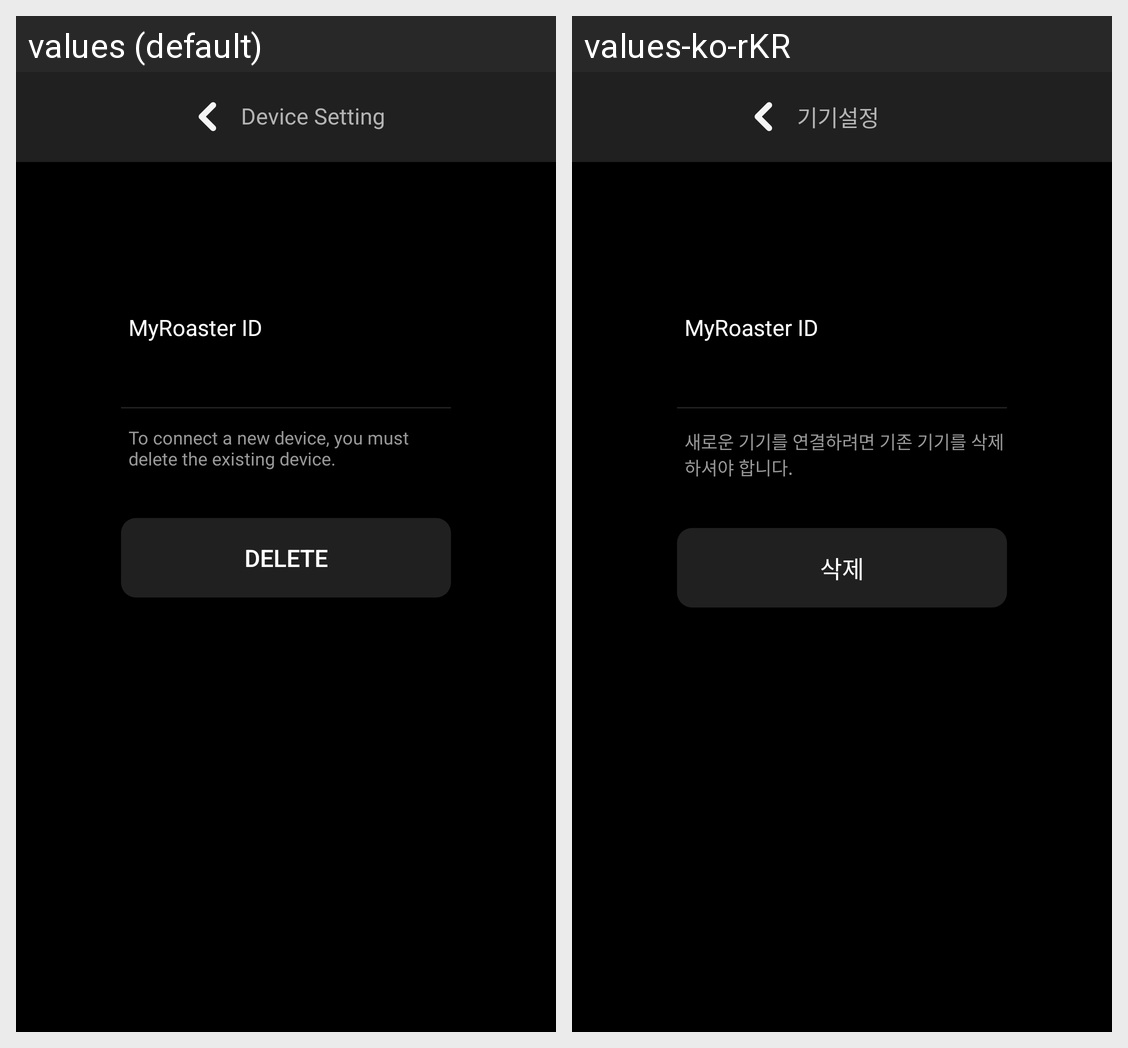

Locale-by-locale string values for the Android screen shown in this grid:
Android screen res/layout/activity_replace_instrument.xml rendered under 2 locales, left to right: values (default), values-ko-rKR. Device: Nexus 5 (rendered at 1080×1920; each locale shown at half size, 540×960, under a caption strip naming it); theme AppTheme.NoActionBar.
Strings drawn on this screen, with the default value and each locale's value (text and hints the layout hard-codes, and strings that could not be matched under every locale, appear in the picture but are not listed):

device_setting
  values: Device Setting
  values-ko-rKR: 기기설정

disconnect_roaster
  values: To connect a new device, you must delete the existing device.
  values-ko-rKR: 새로운 기기를 연결하려면 기존 기기를 삭제하셔야 합니다.

delete
  values: Delete
  values-ko-rKR: 삭제
